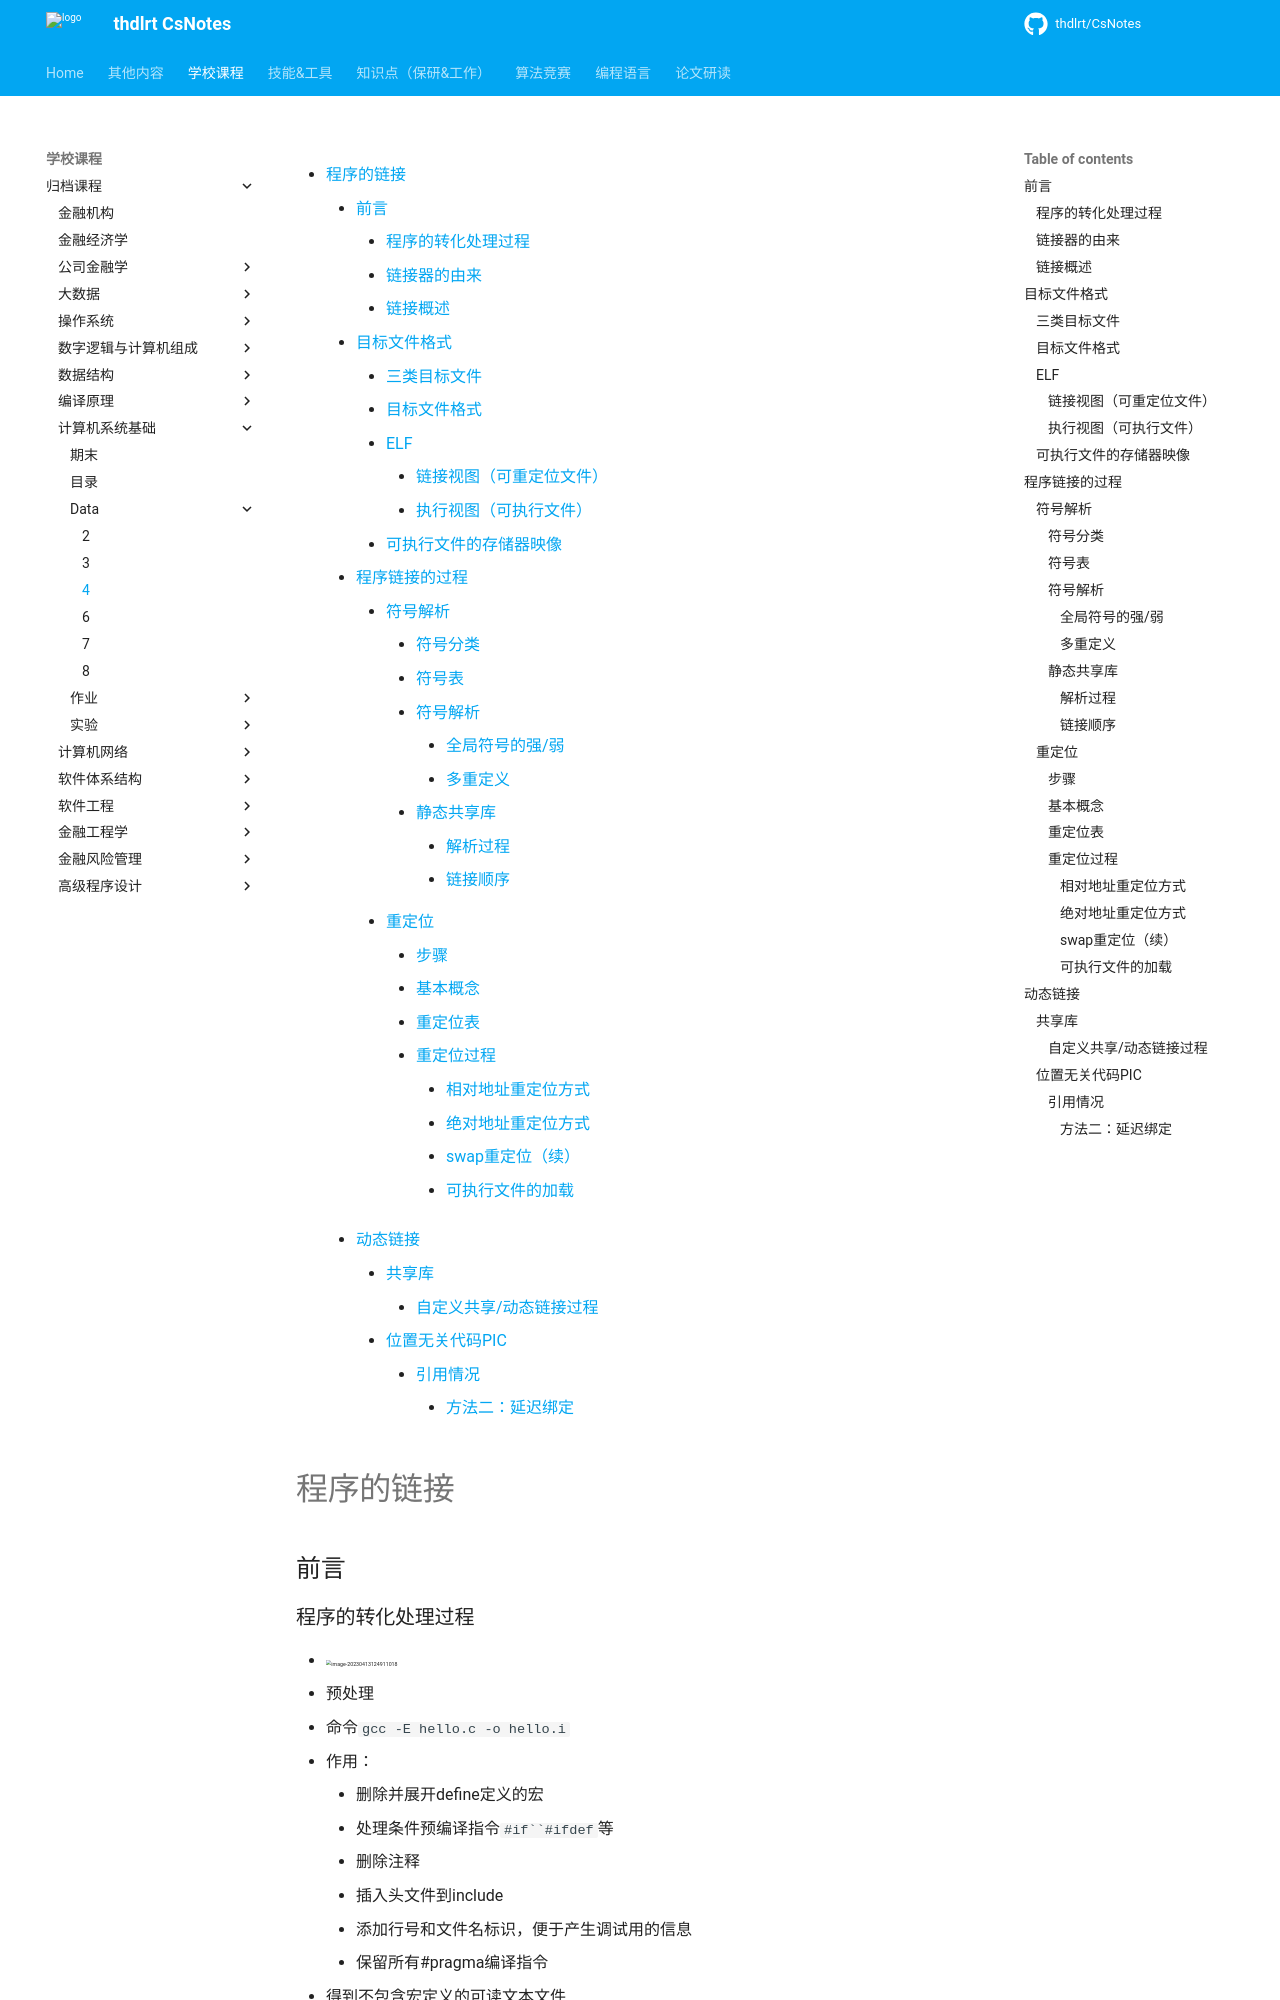

repository: thdlrt/CsNotes · page: 学校课程/归档课程/计算机系统基础/data/4/index.html · generator: mkdocs

[TOC]

# 程序的链接

## 前言

### 程序的转化处理过程

-  <img src="https://thdlrt.oss-cn-beijing.aliyuncs.com/image-20230413124911018.png" alt="image-20230413124911018" style="zoom: 33%;" />
- 预处理
  - 命令`gcc -E hello.c -o hello.i`
  - 作用：
    - 删除并展开define定义的宏
    - 处理条件预编译指令`#if``#ifdef`等
    - 删除注释
    - 插入头文件到include
    - 添加行号和文件名标识，便于产生调试用的信息
    - 保留所有#pragma编译指令
  - 得到不包含宏定义的可读文本文件
- 编译
  - 命令：`gcc -S hello.i -o hello.s`
  - 作用：
    - 对预处理文件进行词法分析、语法分析、语义分析并优化，生成汇编代码文件
  - 得到可读的汇编代码文本文件（汇编语言源程序）
- 汇编
  - 命令：`gcc -c hello.s -o hello.o`
  - 将汇编语言源程序转化为机器指令程序
  - 得到的是可重定向目标文件，其中包含不可读的二进制代码
- **链接**：
  - 命令：`gcc -static（静态链接） -o myproc(目标文件名称，默认为a.out) main.o test.o（需要连接在一起的文件）`
  - 预处、理编、译汇编都是针对一个模块（.c文件）
  - 链接是将多个可重定向目标文件合并以生成可执行目标文件

### 链接器的由来

- 直接用行号标识跳转的目标地址太原始，插入一条代码后需要对整个程序进行修改（机器语言）
- 用符号表示跳转位置和变量位置：（汇编语言）
  - 用助记符表示操作码
  - 用符号表示位置
  - 用助记符表示寄存器
  - 不能很好的适应高级编程语言中多模块开发的需求
-  高级语言：（链接）
  - 子程序（函数）起始地址和变量起始地址是符号定义；
  - 调用子程序（函数或过程）和使用变量即是符号的引用；
  - 一个模块定义的符号可以被另一个模块引用；
  - 最终须链接（即合并），合并时须在符号引用处填入定义处的地址
- 链接的优点;
  - 模块化
    - 一个程序可以分成很多源程序文件
    - 可构建公共函数库，如数学库，标准I/O库等（多人开发，代码复用）
  - 效率高
    - 时间上，可分开编译（只需编译被修改的源程序的文件，然后重新链接）
    - 空间上，无需包含共享库所有代码（不需要包含源码可以直接调用共享库函数，在可执行文件以及运行的的内存中只需包含所调用函数的代码，而不需要包含整个共享库）

### 链接概述

- <img src="https://thdlrt.oss-cn-beijing.aliyuncs.com/image-20230413132240700.png" alt="image-20230413132240700" style="zoom:33%;" />
- <img src="https://thdlrt.oss-cn-beijing.aliyuncs.com/image-20230413131826445.png" alt="image-20230413131826445" style="zoom: 33%;" />
- <img src="https://thdlrt.oss-cn-beijing.aliyuncs.com/image-20230413131903148.png" alt="image-20230413131903148" style="zoom: 33%;" />
  - 代码和代码合并，数据和数据合并
- <img src="https://thdlrt.oss-cn-beijing.aliyuncs.com/image-20230413132009255.png" alt="image-20230413132009255" style="zoom: 33%;" />
  - 链接时不知道程序将会被放入到内存什么位置，因此合并到虚拟地址空间中
- <img src="https://thdlrt.oss-cn-beijing.aliyuncs.com/image-20230413134232396.png" alt="image-20230413134232396" style="zoom:33%;" />

## 目标文件格式

### 三类目标文件

- 可重定位目标文件 (.o)
  - 其代码和数据可和其他可重定位文件合并为可执行文件
  - 每个.o 文件由对应的.c文件生成
  - 每个.o文件代码和数据地址都**从0开始**
- 可执行目标文件 (默认为a.out)（exe）
  - 包含的代码和数据可以被直接复制到内存并被执行
  - 代码和数据地址为**虚拟地址空间**中的地址
- *共享的目标文件 (.so)（dll）
  -  特殊的可重定位目标文件，能在装入或运行时被装入到内 存并自动被链接，称为共享库文件
